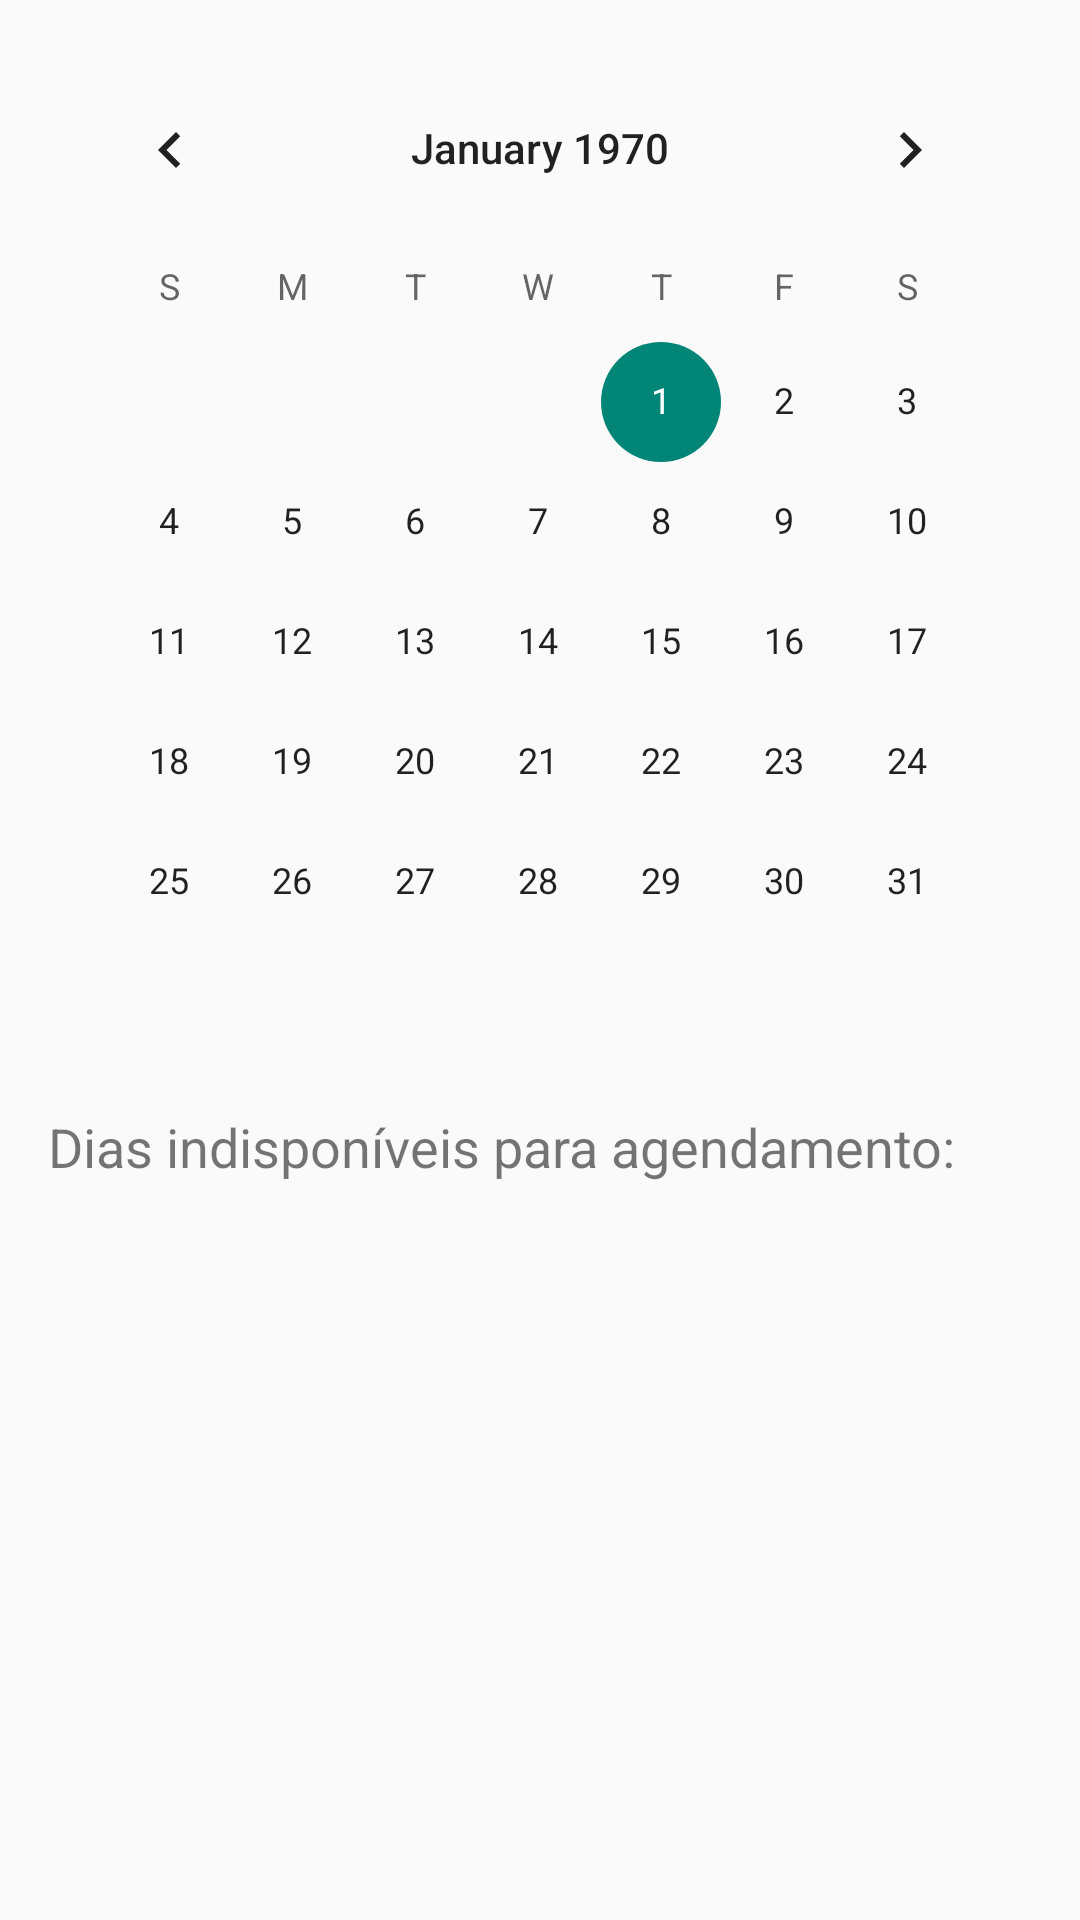

Write the Android layout XML for this screen, with the resource values it uses.
<!-- AndroidManifest.xml: application theme Theme.AppCompat.Light -->
<!-- res/layout/activity_calendar.xml -->
<?xml version="1.0" encoding="utf-8"?>
<LinearLayout xmlns:android="http://schemas.android.com/apk/res/android"
    android:layout_width="match_parent"
    android:layout_height="match_parent"
    android:orientation="vertical"
    android:padding="16dp">

    <CalendarView
        android:id="@+id/calendarView"
        android:layout_width="match_parent"
        android:layout_height="wrap_content" />

    <TextView
        android:layout_width="match_parent"
        android:layout_height="wrap_content"
        android:text="Dias indisponíveis para agendamento:"
        android:textSize="18sp"
        android:paddingTop="16dp" />

    <ListView
        android:id="@+id/unavailableDatesListView"
        android:layout_width="match_parent"
        android:layout_height="wrap_content" />
</LinearLayout>
<!-- resources referenced by this layout -->
<resources>

</resources>
